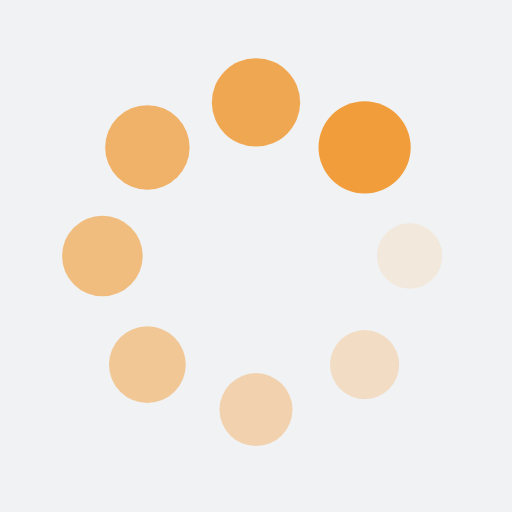
t = 0.00 s
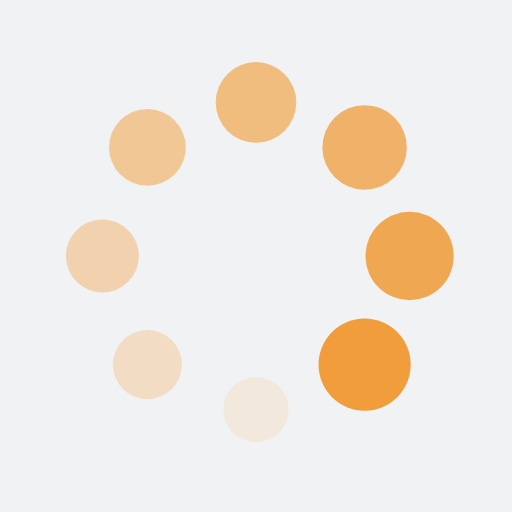
t = 0.25 s
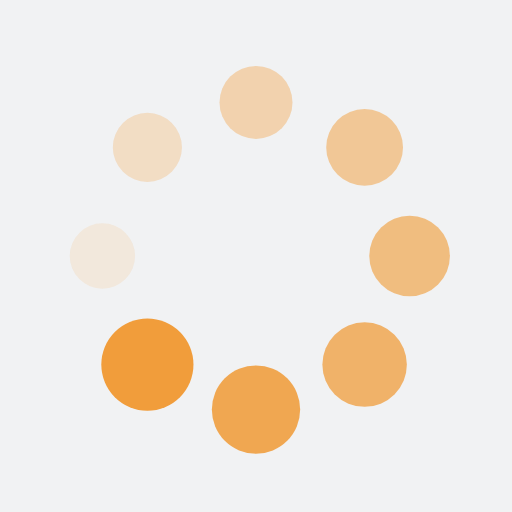
t = 0.50 s
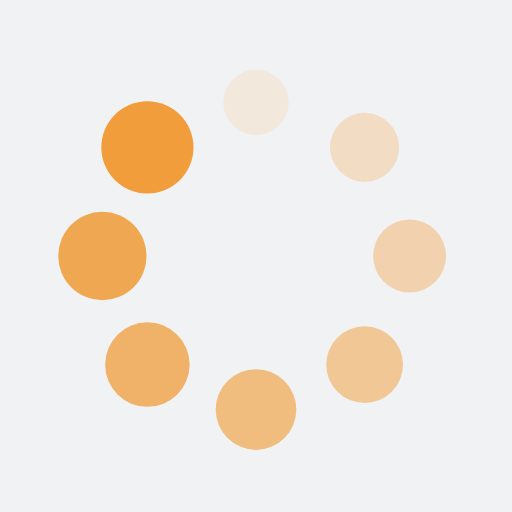
t = 0.75 s

The animated SVG that drew these frames (rendered in a browser with its animation timeline set to each time). Animation: 16 SMIL elements (animate=8,animateTransform=8); one cycle of 1.00 s, repeats indefinitely.

<?xml version="1.0" encoding="utf-8"?>
<svg xmlns="http://www.w3.org/2000/svg" xmlns:xlink="http://www.w3.org/1999/xlink" style="margin: auto; background: rgb(241, 242, 243); display: block; shape-rendering: auto;" width="100px" height="100px" viewBox="0 0 100 100" preserveAspectRatio="xMidYMid">
<g transform="translate(80,50)">
<g transform="rotate(0)">
<circle cx="0" cy="0" r="6" fill="#f19d3b" fill-opacity="1">
  <animateTransform attributeName="transform" type="scale" begin="-0.875s" values="1.5 1.5;1 1" keyTimes="0;1" dur="1s" repeatCount="indefinite"></animateTransform>
  <animate attributeName="fill-opacity" keyTimes="0;1" dur="1s" repeatCount="indefinite" values="1;0" begin="-0.875s"></animate>
</circle>
</g>
</g><g transform="translate(71.21320343559643,71.21320343559643)">
<g transform="rotate(45)">
<circle cx="0" cy="0" r="6" fill="#f19d3b" fill-opacity="0.875">
  <animateTransform attributeName="transform" type="scale" begin="-0.75s" values="1.5 1.5;1 1" keyTimes="0;1" dur="1s" repeatCount="indefinite"></animateTransform>
  <animate attributeName="fill-opacity" keyTimes="0;1" dur="1s" repeatCount="indefinite" values="1;0" begin="-0.75s"></animate>
</circle>
</g>
</g><g transform="translate(50,80)">
<g transform="rotate(90)">
<circle cx="0" cy="0" r="6" fill="#f19d3b" fill-opacity="0.75">
  <animateTransform attributeName="transform" type="scale" begin="-0.625s" values="1.5 1.5;1 1" keyTimes="0;1" dur="1s" repeatCount="indefinite"></animateTransform>
  <animate attributeName="fill-opacity" keyTimes="0;1" dur="1s" repeatCount="indefinite" values="1;0" begin="-0.625s"></animate>
</circle>
</g>
</g><g transform="translate(28.786796564403577,71.21320343559643)">
<g transform="rotate(135)">
<circle cx="0" cy="0" r="6" fill="#f19d3b" fill-opacity="0.625">
  <animateTransform attributeName="transform" type="scale" begin="-0.5s" values="1.5 1.5;1 1" keyTimes="0;1" dur="1s" repeatCount="indefinite"></animateTransform>
  <animate attributeName="fill-opacity" keyTimes="0;1" dur="1s" repeatCount="indefinite" values="1;0" begin="-0.5s"></animate>
</circle>
</g>
</g><g transform="translate(20,50.00000000000001)">
<g transform="rotate(180)">
<circle cx="0" cy="0" r="6" fill="#f19d3b" fill-opacity="0.5">
  <animateTransform attributeName="transform" type="scale" begin="-0.375s" values="1.5 1.5;1 1" keyTimes="0;1" dur="1s" repeatCount="indefinite"></animateTransform>
  <animate attributeName="fill-opacity" keyTimes="0;1" dur="1s" repeatCount="indefinite" values="1;0" begin="-0.375s"></animate>
</circle>
</g>
</g><g transform="translate(28.78679656440357,28.786796564403577)">
<g transform="rotate(225)">
<circle cx="0" cy="0" r="6" fill="#f19d3b" fill-opacity="0.375">
  <animateTransform attributeName="transform" type="scale" begin="-0.25s" values="1.5 1.5;1 1" keyTimes="0;1" dur="1s" repeatCount="indefinite"></animateTransform>
  <animate attributeName="fill-opacity" keyTimes="0;1" dur="1s" repeatCount="indefinite" values="1;0" begin="-0.25s"></animate>
</circle>
</g>
</g><g transform="translate(49.99999999999999,20)">
<g transform="rotate(270)">
<circle cx="0" cy="0" r="6" fill="#f19d3b" fill-opacity="0.25">
  <animateTransform attributeName="transform" type="scale" begin="-0.125s" values="1.5 1.5;1 1" keyTimes="0;1" dur="1s" repeatCount="indefinite"></animateTransform>
  <animate attributeName="fill-opacity" keyTimes="0;1" dur="1s" repeatCount="indefinite" values="1;0" begin="-0.125s"></animate>
</circle>
</g>
</g><g transform="translate(71.21320343559643,28.78679656440357)">
<g transform="rotate(315)">
<circle cx="0" cy="0" r="6" fill="#f19d3b" fill-opacity="0.125">
  <animateTransform attributeName="transform" type="scale" begin="0s" values="1.5 1.5;1 1" keyTimes="0;1" dur="1s" repeatCount="indefinite"></animateTransform>
  <animate attributeName="fill-opacity" keyTimes="0;1" dur="1s" repeatCount="indefinite" values="1;0" begin="0s"></animate>
</circle>
</g>
</g>
<!-- [ldio] generated by https://loading.io/ --></svg>
